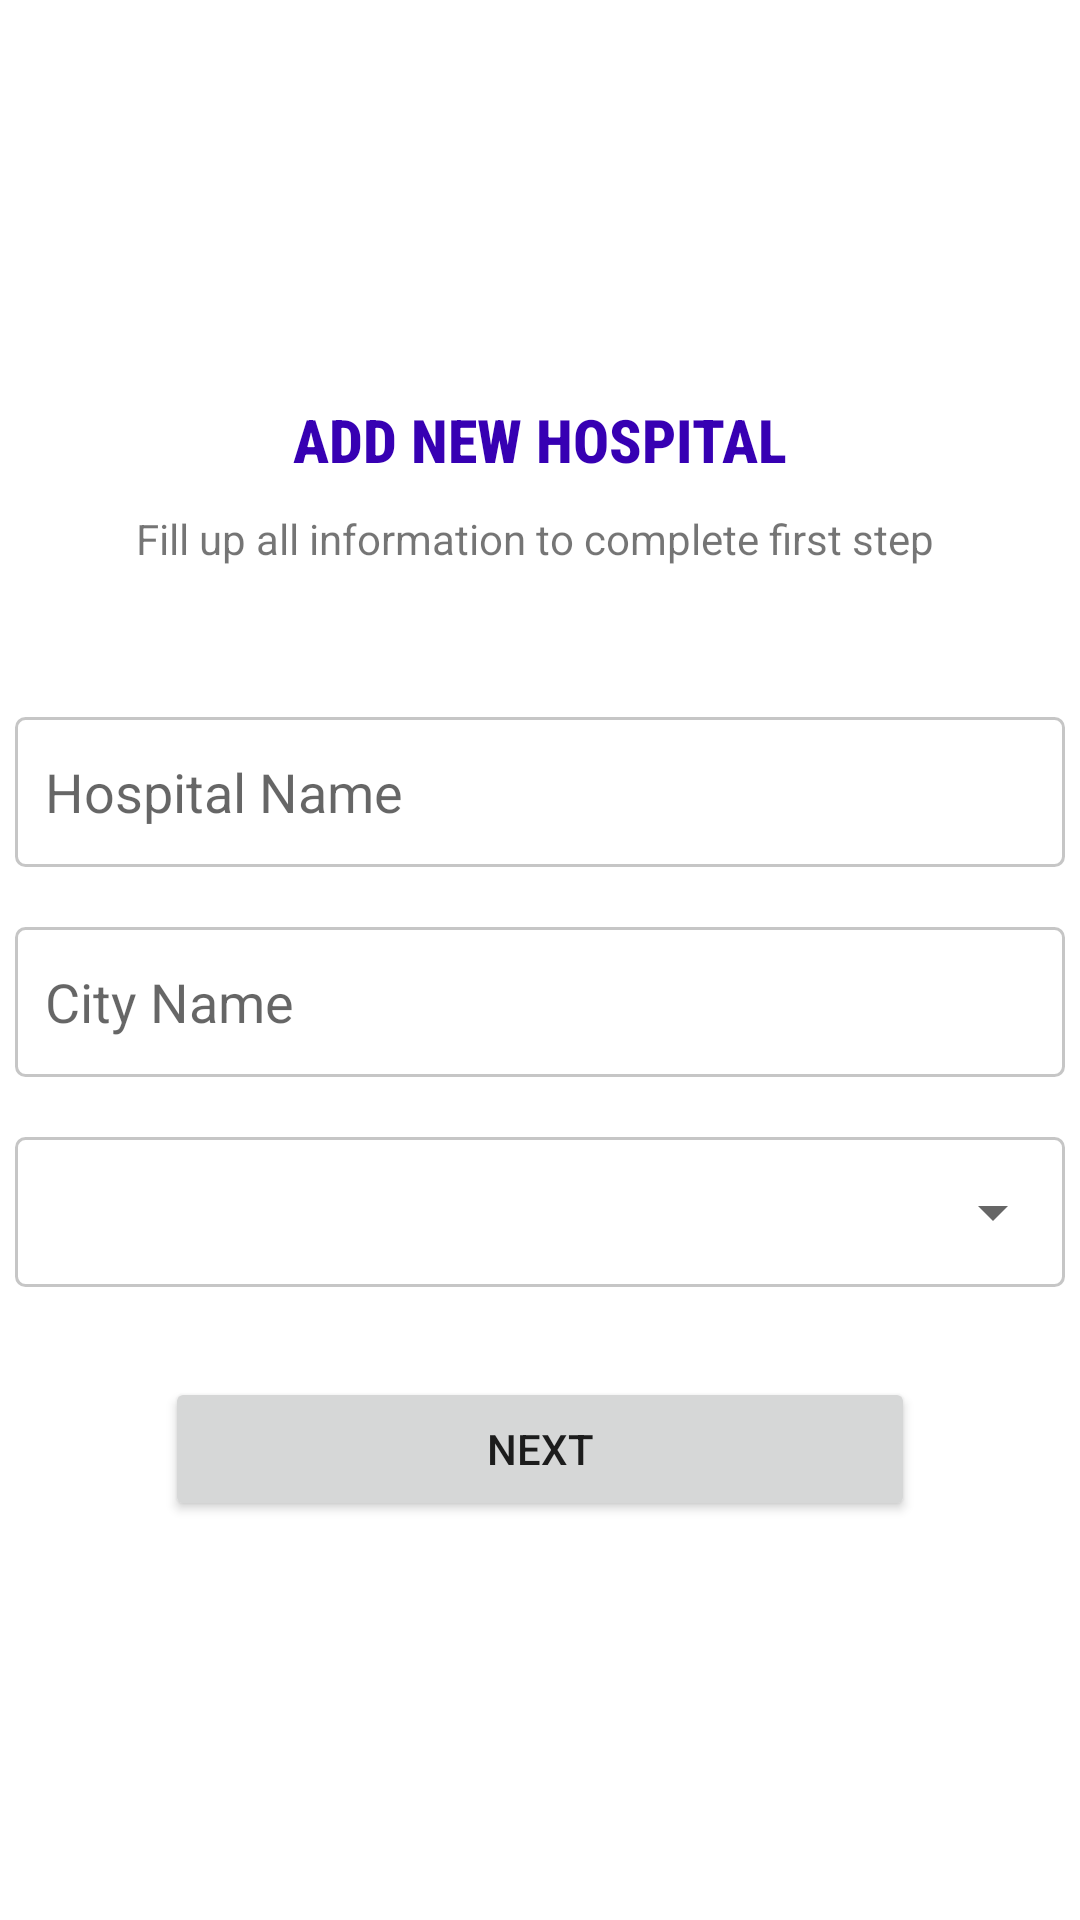

Android layout source for this screen:
<!-- AndroidManifest.xml: application theme Theme.HospoClear -->
<!-- res/layout/fragment_hospital_register_1.xml -->
<?xml version="1.0" encoding="utf-8"?>
<RelativeLayout xmlns:android="http://schemas.android.com/apk/res/android"
    xmlns:app="http://schemas.android.com/apk/res-auto"
    xmlns:tools="http://schemas.android.com/tools"
    android:layout_width="match_parent"
    android:layout_height="match_parent"
    android:gravity="center"
    tools:context=".SingleDoctorHospital.RegisterHospital_1">

        <LinearLayout
            android:layout_width="match_parent"
            android:layout_height="match_parent"
            android:gravity="center"
            android:orientation="vertical">
            <TextView
                android:layout_width="wrap_content"
                android:layout_height="wrap_content"
                android:layout_gravity="center"
                android:text="Add new hospital"
                android:fontFamily="sans-serif-condensed-medium"
                android:textAllCaps="true"
                android:textColor="@color/purple_700"
                android:textStyle="bold"
                android:textSize="20dp"/>

            <TextView
                android:layout_width="wrap_content"
                android:layout_height="wrap_content"
                android:layout_gravity="center"
                android:text="Fill up all information to complete first step "
                android:layout_marginTop="10dp"/>

            <EditText
                android:id="@+id/hospitalName"
                android:layout_width="350dp"
                android:layout_height="50dp"
                android:layout_gravity="center"
                android:layout_marginTop="50dp"
                android:hint="Hospital Name"
                android:background="@drawable/phone_number_background"
                android:paddingLeft="10dp"/>

            <EditText
                android:id="@+id/cityName"
                android:layout_width="350dp"
                android:layout_height="50dp"
                android:layout_gravity="center"
                android:layout_marginTop="20dp"
                android:hint="City Name"
                android:background="@drawable/phone_number_background"
                android:paddingLeft="10dp"/>

            <LinearLayout
                android:layout_width="wrap_content"
                android:layout_height="wrap_content"
                android:layout_gravity="center"
                android:layout_marginTop="20dp"
                android:background="@drawable/phone_number_background"
                >
                <Spinner
                    android:paddingRight="20dp"
                    android:id="@+id/state"
                    android:layout_width="350dp"
                    android:layout_height="50dp"
                    android:layout_gravity="center"

                    />
            </LinearLayout>


            <Button
                android:id="@+id/next"
                android:layout_width="250dp"
                android:layout_height="wrap_content"
                android:text="next"
                android:layout_gravity="center"
                android:layout_marginTop="30dp"/>

        </LinearLayout>

</RelativeLayout>
<!-- resources referenced by this layout -->
<resources>
  <!-- drawable phone_number_background (drawable) -->
  <?xml version="1.0" encoding="utf-8"?>
  <shape android:shape="rectangle" xmlns:android="http://schemas.android.com/apk/res/android">
      <stroke android:width="1dp"
          android:color="#C6C6C6"/>
      <corners android:radius="3dp"/>
  </shape>
  <style name="Theme.HospoClear" parent="Theme.MaterialComponents.DayNight.DarkActionBar">
          
          <item name="colorPrimary">@color/purple_500</item>
          <item name="colorPrimaryVariant">@color/purple_700</item>
          <item name="colorOnPrimary">@color/white</item>
          
          <item name="colorSecondary">@color/teal_200</item>
          <item name="colorSecondaryVariant">@color/teal_700</item>
          <item name="colorOnSecondary">@color/black</item>
          
          <item name="android:statusBarColor" tools:targetApi="l">?attr/colorPrimaryVariant</item>
          
      </style>
  <!-- not gathered from this repository: default colours our renderer supplied (Android Studio template values) -->
  <color name="purple_500">#FF6200EE</color>
  <color name="purple_700">#FF3700B3</color>
  <color name="teal_200">#FF03DAC5</color>
  <color name="teal_700">#FF018786</color>
  <color name="black">#FF000000</color>
  <color name="white">#FFFFFFFF</color>
</resources>
